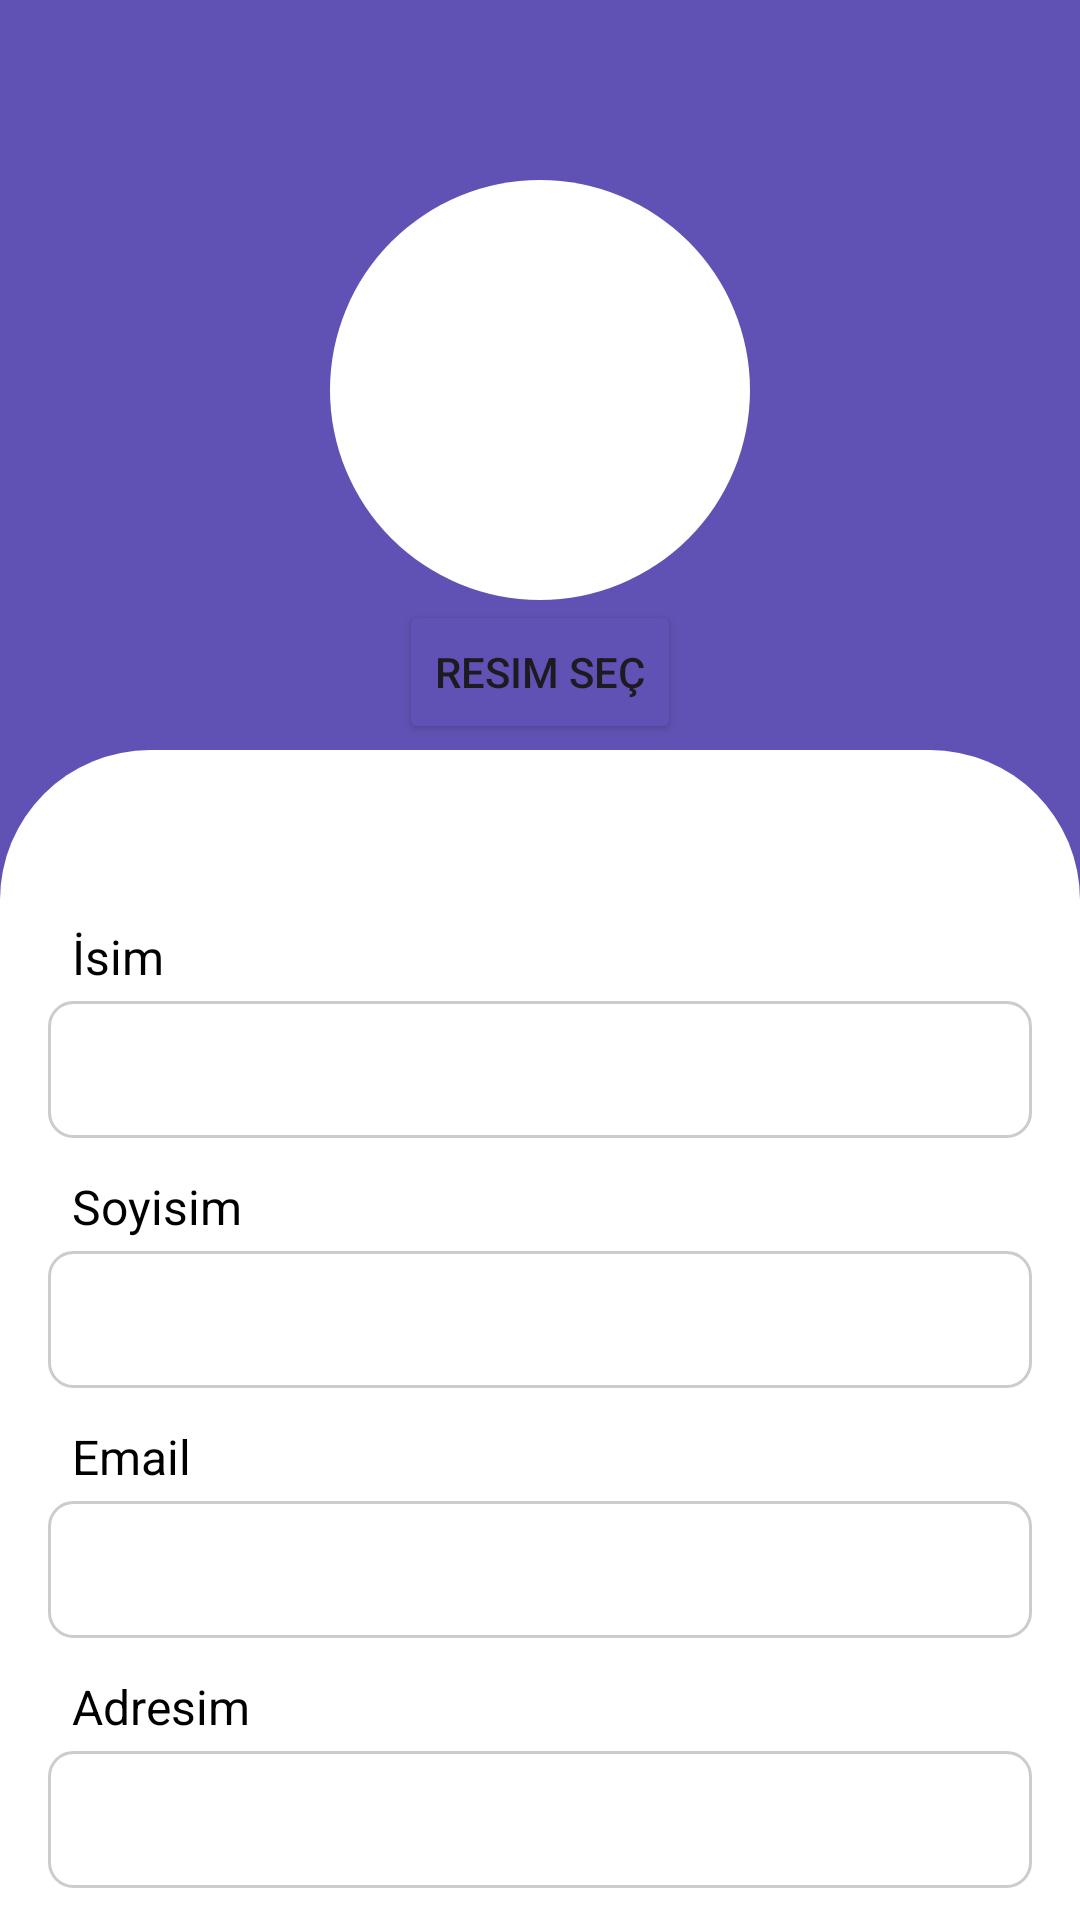

Produce the Android XML layout that renders to this screen, including the resource entries it uses.
<!-- AndroidManifest.xml: application theme Theme.CarWashing -->
<!-- res/layout/activity_profileinfo.xml -->
<?xml version="1.0" encoding="utf-8"?>
<androidx.constraintlayout.widget.ConstraintLayout xmlns:android="http://schemas.android.com/apk/res/android"
    xmlns:app="http://schemas.android.com/apk/res-auto"
    xmlns:tools="http://schemas.android.com/tools"
    android:id="@+id/registerLayout"
    android:layout_width="match_parent"
    android:layout_height="match_parent"
    android:background="@drawable/background_gradient">

    
    <ImageView
        android:id="@+id/profileImage"
        android:layout_width="140dp"
        android:layout_height="140dp"
        android:layout_marginTop="60dp"
        android:background="@drawable/circle_background"
        android:scaleType="centerCrop"
        app:layout_constraintEnd_toEndOf="parent"
        app:layout_constraintStart_toStartOf="parent"
        app:layout_constraintTop_toTopOf="parent"
        app:srcCompat="@drawable/profile"/>

    <Button
        android:id="@+id/selectImageButton"
        android:layout_width="wrap_content"
        android:layout_height="wrap_content"
        android:text="Resim Seç"
        android:backgroundTint="#6052b4"
        app:layout_constraintTop_toBottomOf="@id/profileImage"
        app:layout_constraintStart_toStartOf="parent"
        app:layout_constraintEnd_toEndOf="parent" />

    
    <TextView
        android:id="@+id/companyNameText"
        android:layout_width="wrap_content"
        android:layout_height="wrap_content"
        android:layout_marginStart="24dp"
        android:layout_marginTop="108dp"
        android:text="İsim"
        android:textSize="16sp"
        android:textColor="#000000"
        app:layout_constraintStart_toStartOf="parent"
        app:layout_constraintTop_toBottomOf="@id/profileImage"/>

    <EditText
        android:id="@+id/nameEditText"
        android:layout_width="match_parent"
        android:layout_height="wrap_content"
        android:layout_marginTop="4dp"
        android:layout_marginLeft="16dp"
        android:layout_marginRight="16dp"
        android:padding="12dp"
        android:textSize="16sp"
        android:background="@drawable/edittext_background"
        app:layout_constraintEnd_toEndOf="parent"
        app:layout_constraintStart_toStartOf="parent"
        app:layout_constraintTop_toBottomOf="@id/companyNameText" />

    
    <TextView
        android:id="@+id/emailText"
        android:layout_width="wrap_content"
        android:layout_height="wrap_content"
        android:layout_marginStart="24dp"
        android:layout_marginTop="12dp"
        android:text="Soyisim"
        android:textSize="16sp"
        android:textColor="#000000"
        app:layout_constraintStart_toStartOf="parent"
        app:layout_constraintTop_toBottomOf="@id/nameEditText"/>

    <EditText
        android:id="@+id/surnameEditText"
        android:layout_width="match_parent"
        android:layout_height="wrap_content"
        android:layout_marginTop="4dp"
        android:layout_marginLeft="16dp"
        android:layout_marginRight="16dp"
        android:padding="12dp"
        android:textSize="16sp"
        android:background="@drawable/edittext_background"
        app:layout_constraintEnd_toEndOf="parent"
        app:layout_constraintStart_toStartOf="parent"
        app:layout_constraintTop_toBottomOf="@id/emailText" />

    
    <TextView
        android:id="@+id/appointmentText"
        android:layout_width="wrap_content"
        android:layout_height="wrap_content"
        android:layout_marginStart="24dp"
        android:layout_marginTop="12dp"
        android:text="Email"
        android:textSize="16sp"
        android:textColor="#000000"
        app:layout_constraintStart_toStartOf="parent"
        app:layout_constraintTop_toBottomOf="@id/surnameEditText"/>

    <EditText
        android:id="@+id/emailEditText"
        android:layout_width="match_parent"
        android:layout_height="wrap_content"
        android:layout_marginTop="4dp"
        android:layout_marginLeft="16dp"
        android:layout_marginRight="16dp"
        android:padding="12dp"
        android:textSize="16sp"
        android:background="@drawable/edittext_background"
        app:layout_constraintEnd_toEndOf="parent"
        app:layout_constraintStart_toStartOf="parent"
        app:layout_constraintTop_toBottomOf="@id/appointmentText" />

    
    <TextView
        android:id="@+id/addressText"
        android:layout_width="wrap_content"
        android:layout_height="wrap_content"
        android:layout_marginStart="24dp"
        android:layout_marginTop="12dp"
        android:text="Adresim"
        android:textSize="16sp"
        android:textColor="#000000"
        app:layout_constraintStart_toStartOf="parent"
        app:layout_constraintTop_toBottomOf="@id/emailEditText"/>

    <EditText
        android:id="@+id/addressEditText"
        android:layout_width="match_parent"
        android:layout_height="wrap_content"
        android:layout_marginTop="4dp"
        android:layout_marginLeft="16dp"
        android:layout_marginRight="16dp"
        android:padding="12dp"
        android:textSize="16sp"
        android:background="@drawable/edittext_background"
        app:layout_constraintEnd_toEndOf="parent"
        app:layout_constraintStart_toStartOf="parent"
        app:layout_constraintTop_toBottomOf="@id/addressText" />

    
    <Button
        android:id="@+id/updateButton"
        android:layout_width="match_parent"
        android:layout_height="wrap_content"
        android:layout_marginTop="32dp"
        android:layout_marginRight="24dp"
        android:layout_marginLeft="24dp"
        android:background="@drawable/button_background"
        android:stateListAnimator="@animator/button_pressed"
        android:text="Güncelle"
        app:layout_constraintEnd_toEndOf="parent"
        app:layout_constraintStart_toStartOf="parent"
        app:layout_constraintTop_toBottomOf="@id/addressEditText" />

</androidx.constraintlayout.widget.ConstraintLayout>
<!-- resources referenced by this layout -->
<resources>
  <!-- drawable background_gradient (drawable) -->
  <?xml version="1.0" encoding="utf-8"?>
  <layer-list xmlns:android="http://schemas.android.com/apk/res/android">
      
      <item>
          <shape android:shape="rectangle">
              <solid android:color="#6052b4" />
              <corners android:bottomLeftRadius="36dp"
                  android:bottomRightRadius="36dp" />
          </shape>
      </item>
      
      <item android:top="250dp">
          <shape android:shape="rectangle">
              <solid android:color="#FFFFFF" />
              <corners android:topLeftRadius="50dp"
                  android:topRightRadius="50dp" />
          </shape>
      </item>
  </layer-list>
  <!-- drawable button_background (drawable) -->
  <shape xmlns:android="http://schemas.android.com/apk/res/android"
      android:shape="rectangle">
      <solid android:color="#212121" /> 
      <corners android:radius="20dp" /> 
  </shape>
  <!-- drawable circle_background (drawable) -->
  <shape xmlns:android="http://schemas.android.com/apk/res/android"
      android:shape="oval">
      <solid android:color="#FFFFFF"/> 
      <size
          android:width="120dp"
      android:height="120dp"/>
  </shape>
  <!-- drawable edittext_background (drawable) -->
  <?xml version="1.0" encoding="utf-8"?>
  <shape xmlns:android="http://schemas.android.com/apk/res/android"
      android:shape="rectangle">
  
      
      <corners android:radius="8dp" />
  
      
      <stroke
          android:width="1dp"
          android:color="#CCCCCC" />
  
      
      <solid android:color="@android:color/white" /> 
  </shape>
  <style name="Theme.CarWashing" parent="Base.Theme.CarWashing" />
  <style name="Base.Theme.CarWashing" parent="Theme.Material3.DayNight.NoActionBar">
          
          
      </style>
</resources>
